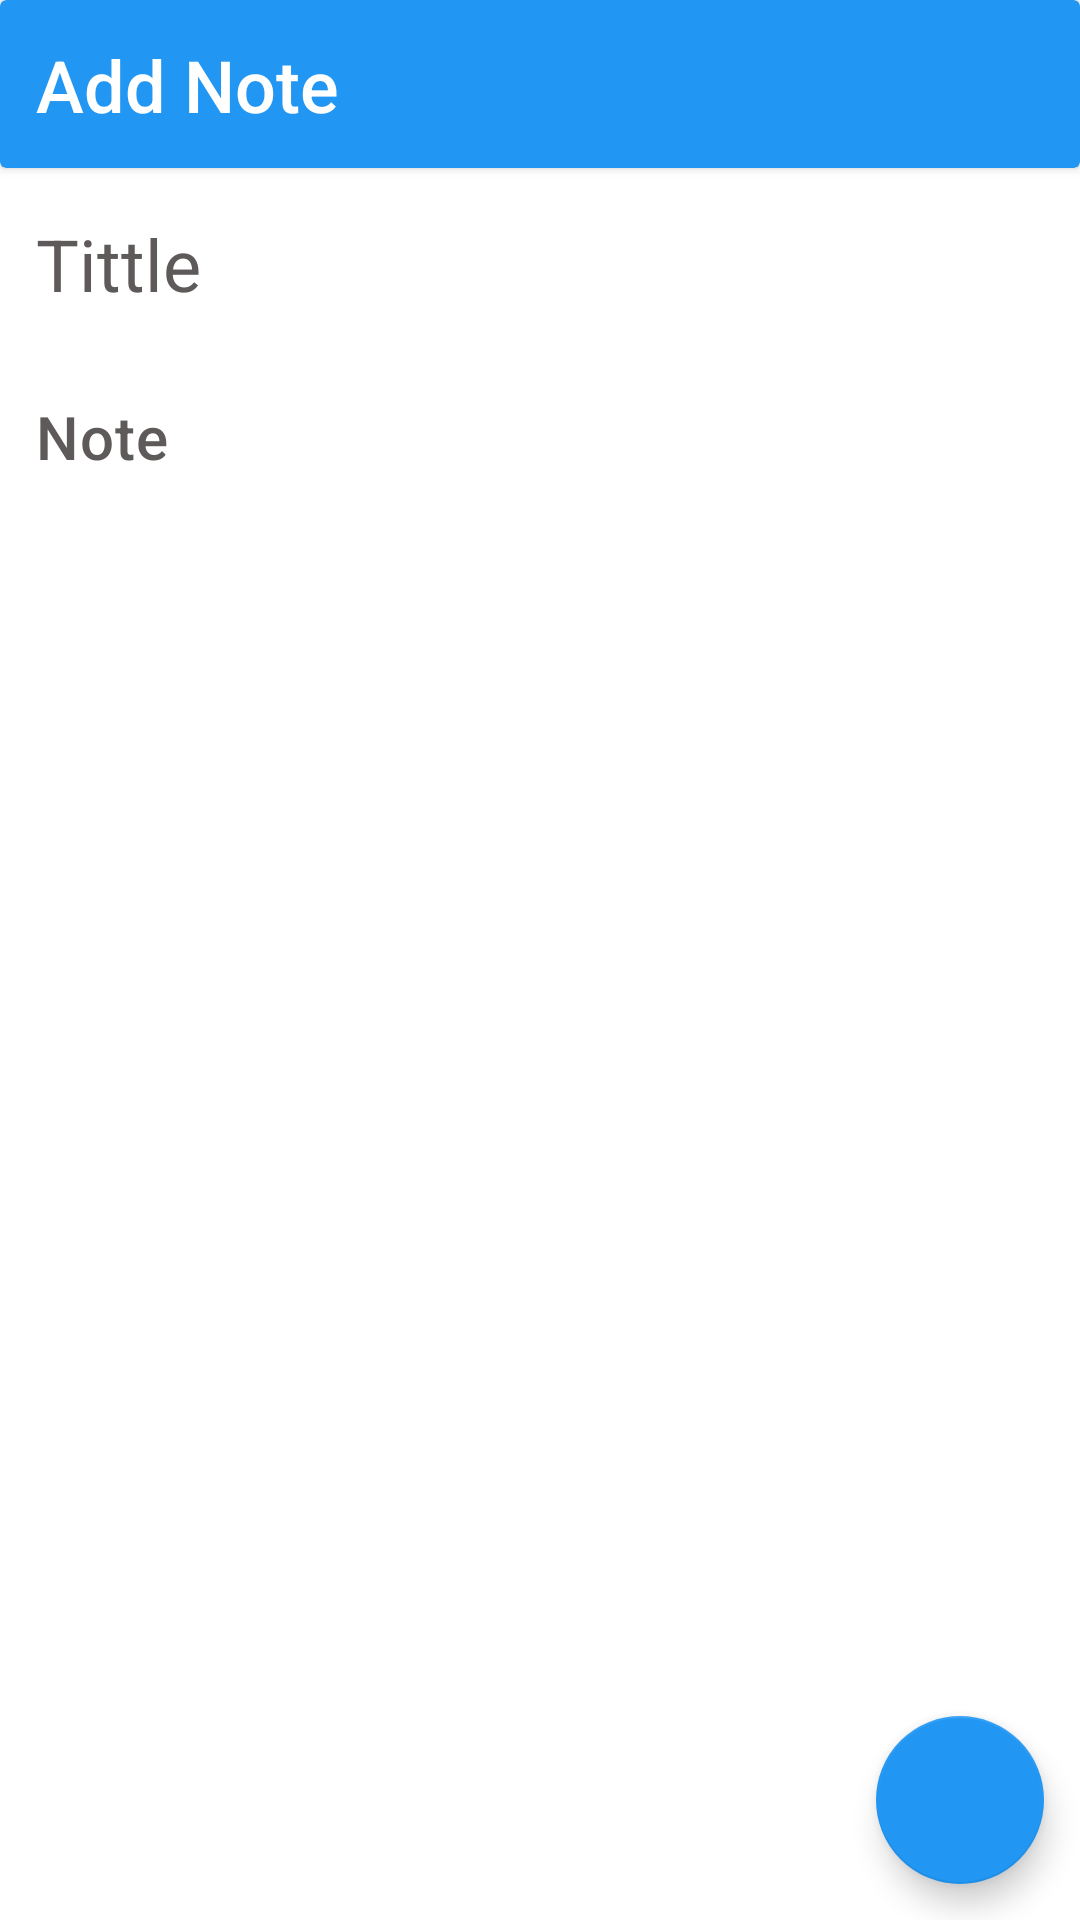

Android layout source for this screen:
<!-- AndroidManifest.xml: application theme Theme.HelloNotes -->
<!-- res/layout/activity_add_note.xml -->
<?xml version="1.0" encoding="utf-8"?>
<RelativeLayout xmlns:android="http://schemas.android.com/apk/res/android"
    xmlns:app="http://schemas.android.com/apk/res-auto"
    xmlns:tools="http://schemas.android.com/tools"
    android:layout_width="match_parent"
    android:layout_height="match_parent"
    android:background="@color/white"
    tools:context=".AddNote">

    <androidx.cardview.widget.CardView
        android:layout_width="match_parent"
        android:layout_height="56dp"
        android:id="@+id/mCard"
        app:cardBackgroundColor="@color/blue">

        <TextView
            android:id="@+id/textView"
            android:layout_width="wrap_content"
            android:layout_height="wrap_content"
            android:layout_margin="8dp"
            android:layout_marginTop="16dp"
            android:fontFamily="sans-serif-medium"
            android:padding="4dp"
            android:text="Add Note"
            android:textAppearance="@style/TextAppearance.AppCompat.Headline"
            android:textColor="@color/white"
            app:layout_constraintEnd_toEndOf="parent"
            app:layout_constraintHorizontal_bias="0.053"
            app:layout_constraintStart_toStartOf="parent"
            app:layout_constraintTop_toTopOf="parent" />
    </androidx.cardview.widget.CardView>

    <EditText
        android:id="@+id/addTittle"
        android:layout_below="@id/mCard"
        android:layout_width="match_parent"
        android:layout_height="wrap_content"
        android:background="@color/white"
        android:hint="Tittle"
        android:singleLine="true"
        android:textColorHint="#5F5A5A"
        android:minHeight="48dp"
        android:padding="4dp"
        android:textAppearance="@style/TextAppearance.MaterialComponents.Headline5"
        android:textColor="@color/black"
        android:layout_margin="8dp"
        app:layout_constraintTop_toBottomOf="@id/mCard" />

        <EditText
            android:id="@+id/addNote"
            android:layout_width="match_parent"
            android:layout_height="match_parent"
            android:background="@color/white"
            android:ems="10"
            android:textColorHint="#5F5A5A"
            android:imeOptions="actionDone"
            android:layout_below="@+id/addTittle"
            android:hint="Note"
            android:gravity="left"
            android:padding="4dp"
            android:layout_margin="8dp"
            android:textAppearance="@style/TextAppearance.MaterialComponents.Headline6"
            android:textColor="@color/black" />

    <com.google.android.material.floatingactionbutton.FloatingActionButton
        android:id="@+id/btnDone"
        android:layout_width="wrap_content"
        android:layout_alignParentBottom="true"
        android:layout_alignParentEnd="true"
        android:layout_height="wrap_content"
        android:layout_margin="12dp"
        android:padding="6dp"
        app:backgroundTint="@color/blue"
        android:src="@drawable/ic_baseline_done_24"
        tools:ignore="SpeakableTextPresentCheck" />

</RelativeLayout>
<!-- resources referenced by this layout -->
<resources>
  <color name="black">#FF000000</color>
  <color name="blue">#2196f3</color>
  <color name="white">#FFFFFFFF</color>
  <style name="Theme.HelloNotes" parent="Theme.MaterialComponents.DayNight.NoActionBar">
          
          <item name="colorPrimary">@color/purple_500</item>
          <item name="colorPrimaryVariant">@color/purple_700</item>
          <item name="colorOnPrimary">@color/white</item>
          
          <item name="colorSecondary">@color/teal_200</item>
          <item name="colorSecondaryVariant">@color/teal_700</item>
          <item name="colorOnSecondary">@color/black</item>
          
          <item name="android:statusBarColor">@color/black</item>
          
      </style>
  <color name="purple_500">#2196f3</color>
  <color name="purple_700">#FF3700B3</color>
  <color name="teal_200">#FF03DAC5</color>
  <color name="teal_700">#FF018786</color>
</resources>
